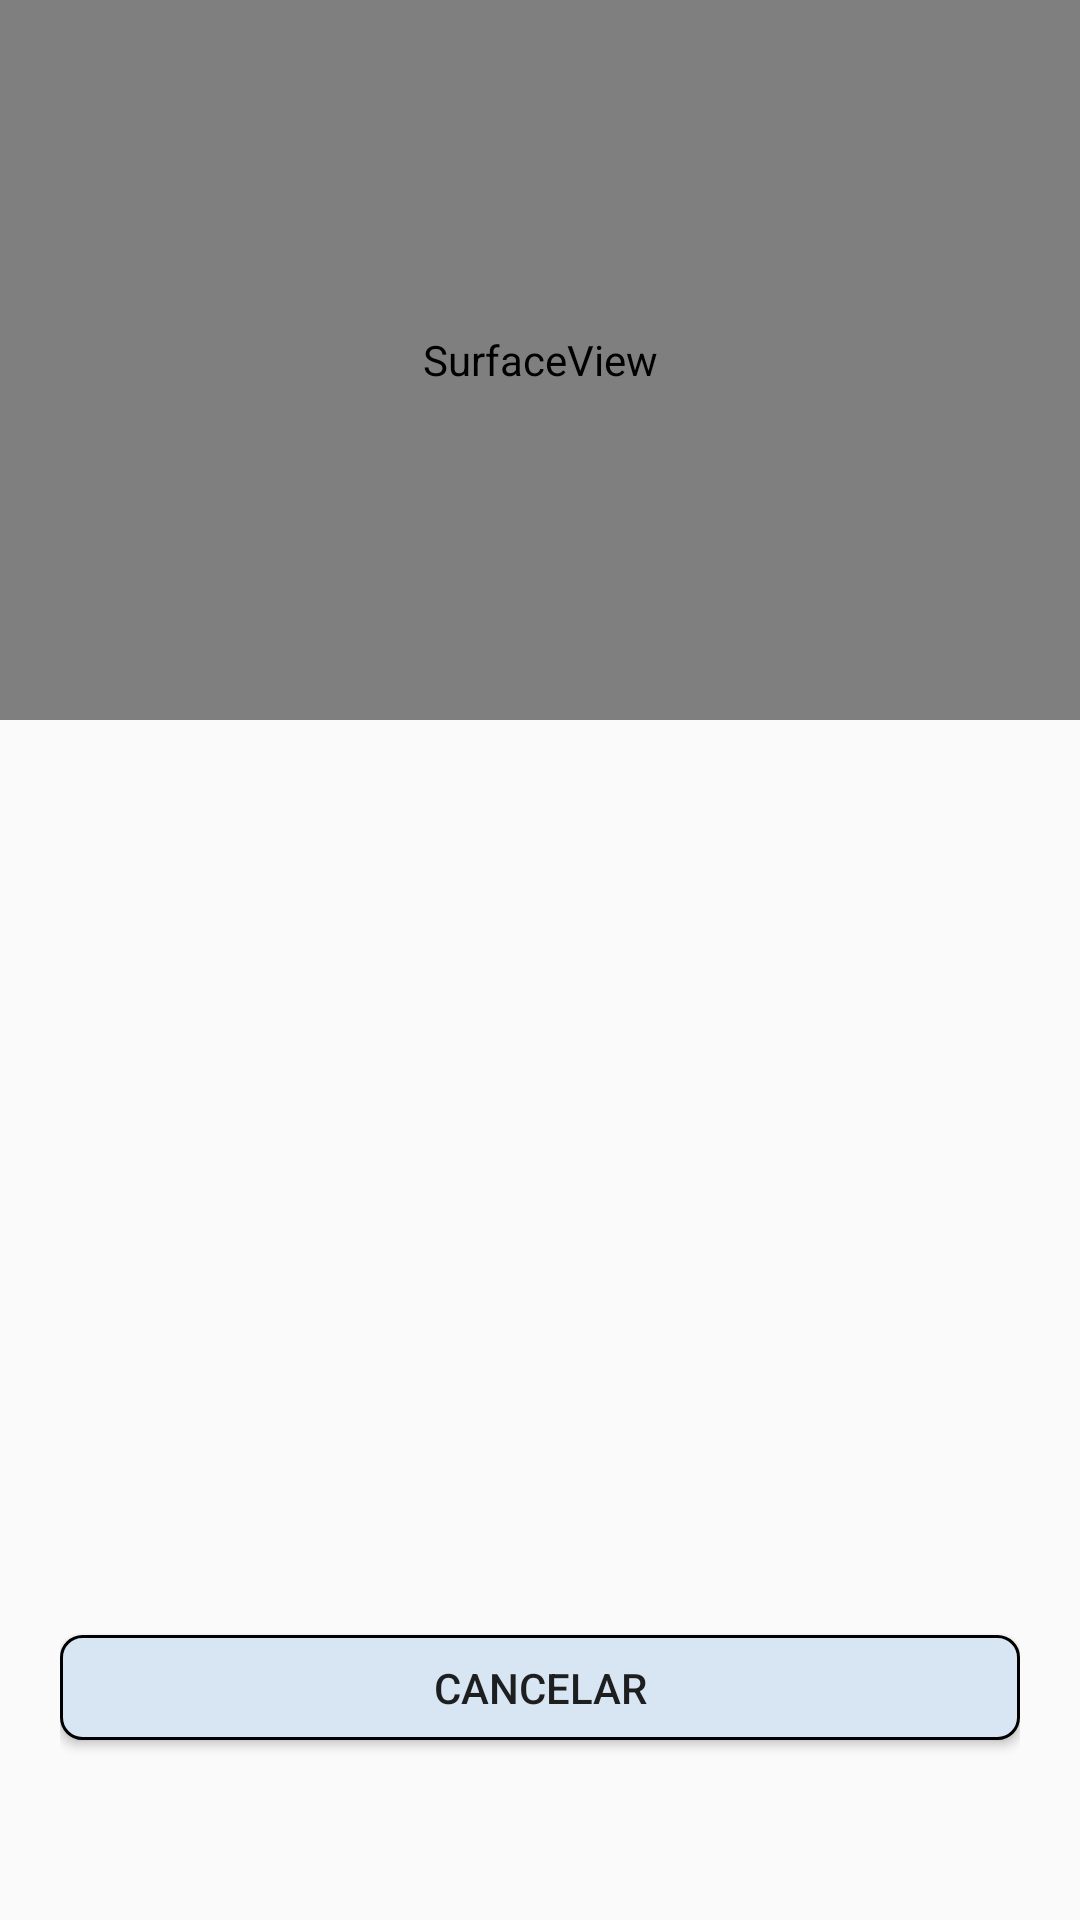

The Android layout XML behind this screen, and the referenced resources:
<!-- AndroidManifest.xml: application theme Theme.AppCompat.DayNight.NoActionBar -->
<!-- res/layout/activity_sales_car_sacanner.xml -->
<?xml version="1.0" encoding="utf-8"?>
<LinearLayout xmlns:android="http://schemas.android.com/apk/res/android"
    xmlns:app="http://schemas.android.com/apk/res-auto"
    xmlns:tools="http://schemas.android.com/tools"
    android:layout_width="match_parent"
    android:layout_height="match_parent"
    android:orientation="vertical"
    tools:context=".newsales.SalesCarSacanner">

    <LinearLayout
        android:layout_width="match_parent"
        android:layout_height="240dp">

        <SurfaceView
            android:id="@+id/camera_view"
            android:layout_width="match_parent"
            android:layout_height="match_parent"
            android:layout_alignParentLeft="true"
            android:layout_centerVertical="true" />

    </LinearLayout>

    <LinearLayout
        android:layout_width="match_parent"
        android:layout_height="120dp"
        android:orientation="vertical">

        <ListView
            android:id="@+id/list_car_scanner"
            android:layout_width="match_parent"
            android:layout_height="match_parent">
        </ListView>

    </LinearLayout>

    <LinearLayout
        android:layout_width="match_parent"
        android:layout_height="match_parent"
        android:gravity="bottom"
        android:orientation="vertical"
        android:padding="20dp">


        <Button
            android:id="@+id/cancel_barcode_scanner"
            android:layout_width="match_parent"
            android:layout_height="35dp"
            android:layout_marginTop="15dp"
            android:layout_marginBottom="40dp"
            android:background="@drawable/border_shape_info3"
            android:text="CANCELAR">

        </Button>

    </LinearLayout>

</LinearLayout>
<!-- resources referenced by this layout -->
<resources>
  <!-- drawable border_shape_info3 (drawable-v24) -->
  <shape xmlns:android="http://schemas.android.com/apk/res/android" android:shape="rectangle" >
      <solid android:color="@color/color_base_white" />
      <stroke android:width="1dip"
          android:color="@color/black"/>
      <corners android:radius="7dp"/>
  </shape>
  <color name="color_base_white">#D8E5F3</color>
  <color name="black">#FF000000</color>
</resources>
